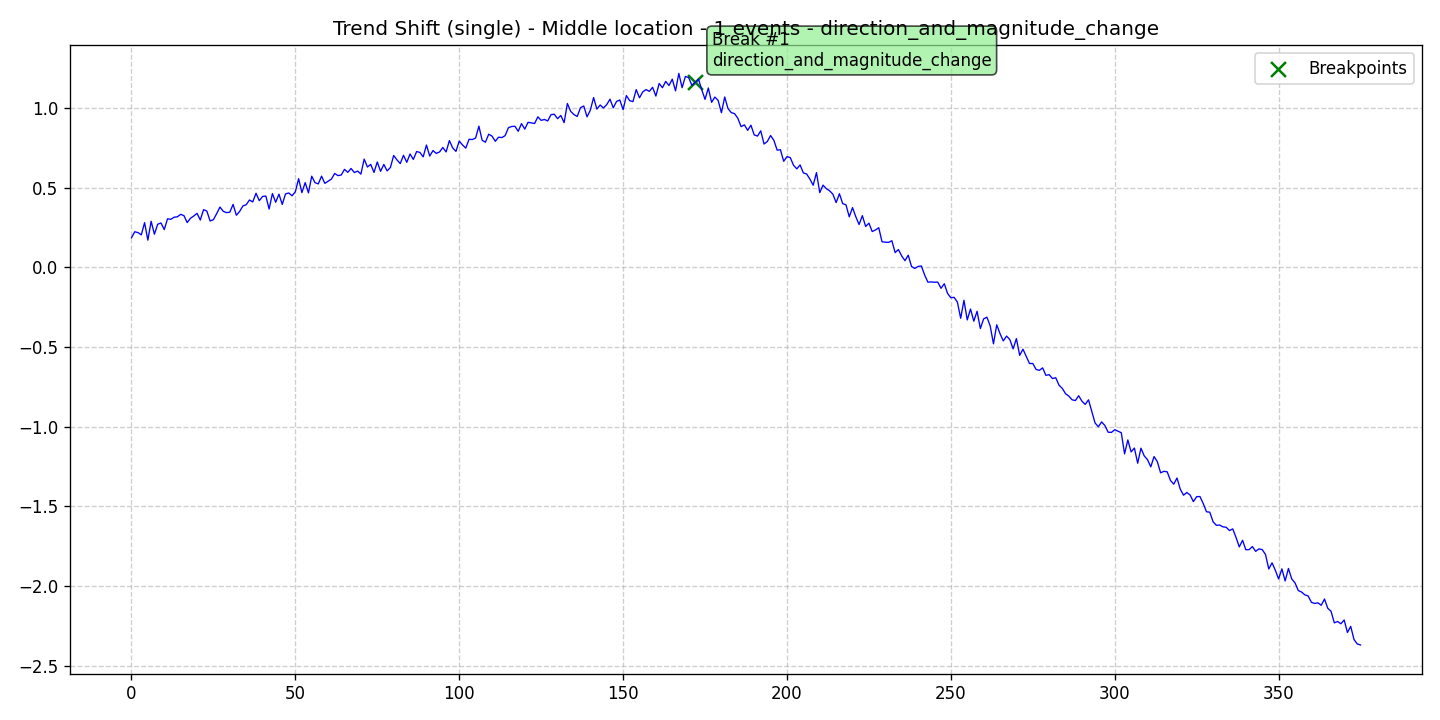

The file beside this chart, header and first rows:
data, stationary, det_lin_up, det_lin_down, det_quad, det_cubic, det_exp, det_damped, stoc_trend, volatility, single_seas, multiple_seas, point_anom_single, point_anom_multi, collect_anom, context_anom, mean_shift, var_shift, trend_shift, date, is_break, is_anomaly, is_multi, location_beginning
0.1849, 0, 0, 0, 0, 0, 0, 0, 0, 0, 0, 0, 0, 0, 0, 0, 0, 0, 1, 2020-01-01, 0, 0, 0, 0
0.2228, 0, 0, 0, 0, 0, 0, 0, 0, 0, 0, 0, 0, 0, 0, 0, 0, 0, 1, 2020-01-02, 0, 0, 0, 0
0.2174, 0, 0, 0, 0, 0, 0, 0, 0, 0, 0, 0, 0, 0, 0, 0, 0, 0, 1, 2020-01-03, 0, 0, 0, 0
0.2032, 0, 0, 0, 0, 0, 0, 0, 0, 0, 0, 0, 0, 0, 0, 0, 0, 0, 1, 2020-01-04, 0, 0, 0, 0
0.2797, 0, 0, 0, 0, 0, 0, 0, 0, 0, 0, 0, 0, 0, 0, 0, 0, 0, 1, 2020-01-05, 0, 0, 0, 0
0.17, 0, 0, 0, 0, 0, 0, 0, 0, 0, 0, 0, 0, 0, 0, 0, 0, 0, 1, 2020-01-06, 0, 0, 0, 0
0.2887, 0, 0, 0, 0, 0, 0, 0, 0, 0, 0, 0, 0, 0, 0, 0, 0, 0, 1, 2020-01-07, 0, 0, 0, 0
0.2073, 0, 0, 0, 0, 0, 0, 0, 0, 0, 0, 0, 0, 0, 0, 0, 0, 0, 1, 2020-01-08, 0, 0, 0, 0
0.27, 0, 0, 0, 0, 0, 0, 0, 0, 0, 0, 0, 0, 0, 0, 0, 0, 0, 1, 2020-01-09, 0, 0, 0, 0
0.278, 0, 0, 0, 0, 0, 0, 0, 0, 0, 0, 0, 0, 0, 0, 0, 0, 0, 1, 2020-01-10, 0, 0, 0, 0
0.2364, 0, 0, 0, 0, 0, 0, 0, 0, 0, 0, 0, 0, 0, 0, 0, 0, 0, 1, 2020-01-11, 0, 0, 0, 0
0.3039, 0, 0, 0, 0, 0, 0, 0, 0, 0, 0, 0, 0, 0, 0, 0, 0, 0, 1, 2020-01-12, 0, 0, 0, 0
0.3006, 0, 0, 0, 0, 0, 0, 0, 0, 0, 0, 0, 0, 0, 0, 0, 0, 0, 1, 2020-01-13, 0, 0, 0, 0
0.3141, 0, 0, 0, 0, 0, 0, 0, 0, 0, 0, 0, 0, 0, 0, 0, 0, 0, 1, 2020-01-14, 0, 0, 0, 0
0.3165, 0, 0, 0, 0, 0, 0, 0, 0, 0, 0, 0, 0, 0, 0, 0, 0, 0, 1, 2020-01-15, 0, 0, 0, 0
0.332, 0, 0, 0, 0, 0, 0, 0, 0, 0, 0, 0, 0, 0, 0, 0, 0, 0, 1, 2020-01-16, 0, 0, 0, 0
0.324, 0, 0, 0, 0, 0, 0, 0, 0, 0, 0, 0, 0, 0, 0, 0, 0, 0, 1, 2020-01-17, 0, 0, 0, 0
0.2804, 0, 0, 0, 0, 0, 0, 0, 0, 0, 0, 0, 0, 0, 0, 0, 0, 0, 1, 2020-01-18, 0, 0, 0, 0
0.3075, 0, 0, 0, 0, 0, 0, 0, 0, 0, 0, 0, 0, 0, 0, 0, 0, 0, 1, 2020-01-19, 0, 0, 0, 0
0.3214, 0, 0, 0, 0, 0, 0, 0, 0, 0, 0, 0, 0, 0, 0, 0, 0, 0, 1, 2020-01-20, 0, 0, 0, 0
0.3384, 0, 0, 0, 0, 0, 0, 0, 0, 0, 0, 0, 0, 0, 0, 0, 0, 0, 1, 2020-01-21, 0, 0, 0, 0
0.2963, 0, 0, 0, 0, 0, 0, 0, 0, 0, 0, 0, 0, 0, 0, 0, 0, 0, 1, 2020-01-22, 0, 0, 0, 0
0.3616, 0, 0, 0, 0, 0, 0, 0, 0, 0, 0, 0, 0, 0, 0, 0, 0, 0, 1, 2020-01-23, 0, 0, 0, 0
0.3522, 0, 0, 0, 0, 0, 0, 0, 0, 0, 0, 0, 0, 0, 0, 0, 0, 0, 1, 2020-01-24, 0, 0, 0, 0
0.2905, 0, 0, 0, 0, 0, 0, 0, 0, 0, 0, 0, 0, 0, 0, 0, 0, 0, 1, 2020-01-25, 0, 0, 0, 0
0.2983, 0, 0, 0, 0, 0, 0, 0, 0, 0, 0, 0, 0, 0, 0, 0, 0, 0, 1, 2020-01-26, 0, 0, 0, 0
0.3368, 0, 0, 0, 0, 0, 0, 0, 0, 0, 0, 0, 0, 0, 0, 0, 0, 0, 1, 2020-01-27, 0, 0, 0, 0
0.3777, 0, 0, 0, 0, 0, 0, 0, 0, 0, 0, 0, 0, 0, 0, 0, 0, 0, 1, 2020-01-28, 0, 0, 0, 0
0.3512, 0, 0, 0, 0, 0, 0, 0, 0, 0, 0, 0, 0, 0, 0, 0, 0, 0, 1, 2020-01-29, 0, 0, 0, 0
0.3428, 0, 0, 0, 0, 0, 0, 0, 0, 0, 0, 0, 0, 0, 0, 0, 0, 0, 1, 2020-01-30, 0, 0, 0, 0
0.3456, 0, 0, 0, 0, 0, 0, 0, 0, 0, 0, 0, 0, 0, 0, 0, 0, 0, 1, 2020-01-31, 0, 0, 0, 0
0.3944, 0, 0, 0, 0, 0, 0, 0, 0, 0, 0, 0, 0, 0, 0, 0, 0, 0, 1, 2020-02-01, 0, 0, 0, 0
0.3263, 0, 0, 0, 0, 0, 0, 0, 0, 0, 0, 0, 0, 0, 0, 0, 0, 0, 1, 2020-02-02, 0, 0, 0, 0
0.3502, 0, 0, 0, 0, 0, 0, 0, 0, 0, 0, 0, 0, 0, 0, 0, 0, 0, 1, 2020-02-03, 0, 0, 0, 0
0.3848, 0, 0, 0, 0, 0, 0, 0, 0, 0, 0, 0, 0, 0, 0, 0, 0, 0, 1, 2020-02-04, 0, 0, 0, 0
0.3923, 0, 0, 0, 0, 0, 0, 0, 0, 0, 0, 0, 0, 0, 0, 0, 0, 0, 1, 2020-02-05, 0, 0, 0, 0
0.4221, 0, 0, 0, 0, 0, 0, 0, 0, 0, 0, 0, 0, 0, 0, 0, 0, 0, 1, 2020-02-06, 0, 0, 0, 0
0.4099, 0, 0, 0, 0, 0, 0, 0, 0, 0, 0, 0, 0, 0, 0, 0, 0, 0, 1, 2020-02-07, 0, 0, 0, 0
0.4644, 0, 0, 0, 0, 0, 0, 0, 0, 0, 0, 0, 0, 0, 0, 0, 0, 0, 1, 2020-02-08, 0, 0, 0, 0
0.4179, 0, 0, 0, 0, 0, 0, 0, 0, 0, 0, 0, 0, 0, 0, 0, 0, 0, 1, 2020-02-09, 0, 0, 0, 0
0.4444, 0, 0, 0, 0, 0, 0, 0, 0, 0, 0, 0, 0, 0, 0, 0, 0, 0, 1, 2020-02-10, 0, 0, 0, 0
0.4467, 0, 0, 0, 0, 0, 0, 0, 0, 0, 0, 0, 0, 0, 0, 0, 0, 0, 1, 2020-02-11, 0, 0, 0, 0
0.3653, 0, 0, 0, 0, 0, 0, 0, 0, 0, 0, 0, 0, 0, 0, 0, 0, 0, 1, 2020-02-12, 0, 0, 0, 0
0.4626, 0, 0, 0, 0, 0, 0, 0, 0, 0, 0, 0, 0, 0, 0, 0, 0, 0, 1, 2020-02-13, 0, 0, 0, 0
0.4078, 0, 0, 0, 0, 0, 0, 0, 0, 0, 0, 0, 0, 0, 0, 0, 0, 0, 1, 2020-02-14, 0, 0, 0, 0
0.4587, 0, 0, 0, 0, 0, 0, 0, 0, 0, 0, 0, 0, 0, 0, 0, 0, 0, 1, 2020-02-15, 0, 0, 0, 0
0.3941, 0, 0, 0, 0, 0, 0, 0, 0, 0, 0, 0, 0, 0, 0, 0, 0, 0, 1, 2020-02-16, 0, 0, 0, 0
0.4603, 0, 0, 0, 0, 0, 0, 0, 0, 0, 0, 0, 0, 0, 0, 0, 0, 0, 1, 2020-02-17, 0, 0, 0, 0
0.4661, 0, 0, 0, 0, 0, 0, 0, 0, 0, 0, 0, 0, 0, 0, 0, 0, 0, 1, 2020-02-18, 0, 0, 0, 0
0.4486, 0, 0, 0, 0, 0, 0, 0, 0, 0, 0, 0, 0, 0, 0, 0, 0, 0, 1, 2020-02-19, 0, 0, 0, 0
0.4739, 0, 0, 0, 0, 0, 0, 0, 0, 0, 0, 0, 0, 0, 0, 0, 0, 0, 1, 2020-02-20, 0, 0, 0, 0
0.5557, 0, 0, 0, 0, 0, 0, 0, 0, 0, 0, 0, 0, 0, 0, 0, 0, 0, 1, 2020-02-21, 0, 0, 0, 0
0.4682, 0, 0, 0, 0, 0, 0, 0, 0, 0, 0, 0, 0, 0, 0, 0, 0, 0, 1, 2020-02-22, 0, 0, 0, 0
0.5312, 0, 0, 0, 0, 0, 0, 0, 0, 0, 0, 0, 0, 0, 0, 0, 0, 0, 1, 2020-02-23, 0, 0, 0, 0
0.4669, 0, 0, 0, 0, 0, 0, 0, 0, 0, 0, 0, 0, 0, 0, 0, 0, 0, 1, 2020-02-24, 0, 0, 0, 0
0.5713, 0, 0, 0, 0, 0, 0, 0, 0, 0, 0, 0, 0, 0, 0, 0, 0, 0, 1, 2020-02-25, 0, 0, 0, 0
0.531, 0, 0, 0, 0, 0, 0, 0, 0, 0, 0, 0, 0, 0, 0, 0, 0, 0, 1, 2020-02-26, 0, 0, 0, 0
0.5231, 0, 0, 0, 0, 0, 0, 0, 0, 0, 0, 0, 0, 0, 0, 0, 0, 0, 1, 2020-02-27, 0, 0, 0, 0
0.5717, 0, 0, 0, 0, 0, 0, 0, 0, 0, 0, 0, 0, 0, 0, 0, 0, 0, 1, 2020-02-28, 0, 0, 0, 0
0.5265, 0, 0, 0, 0, 0, 0, 0, 0, 0, 0, 0, 0, 0, 0, 0, 0, 0, 1, 2020-02-29, 0, 0, 0, 0
... 316 more rows
